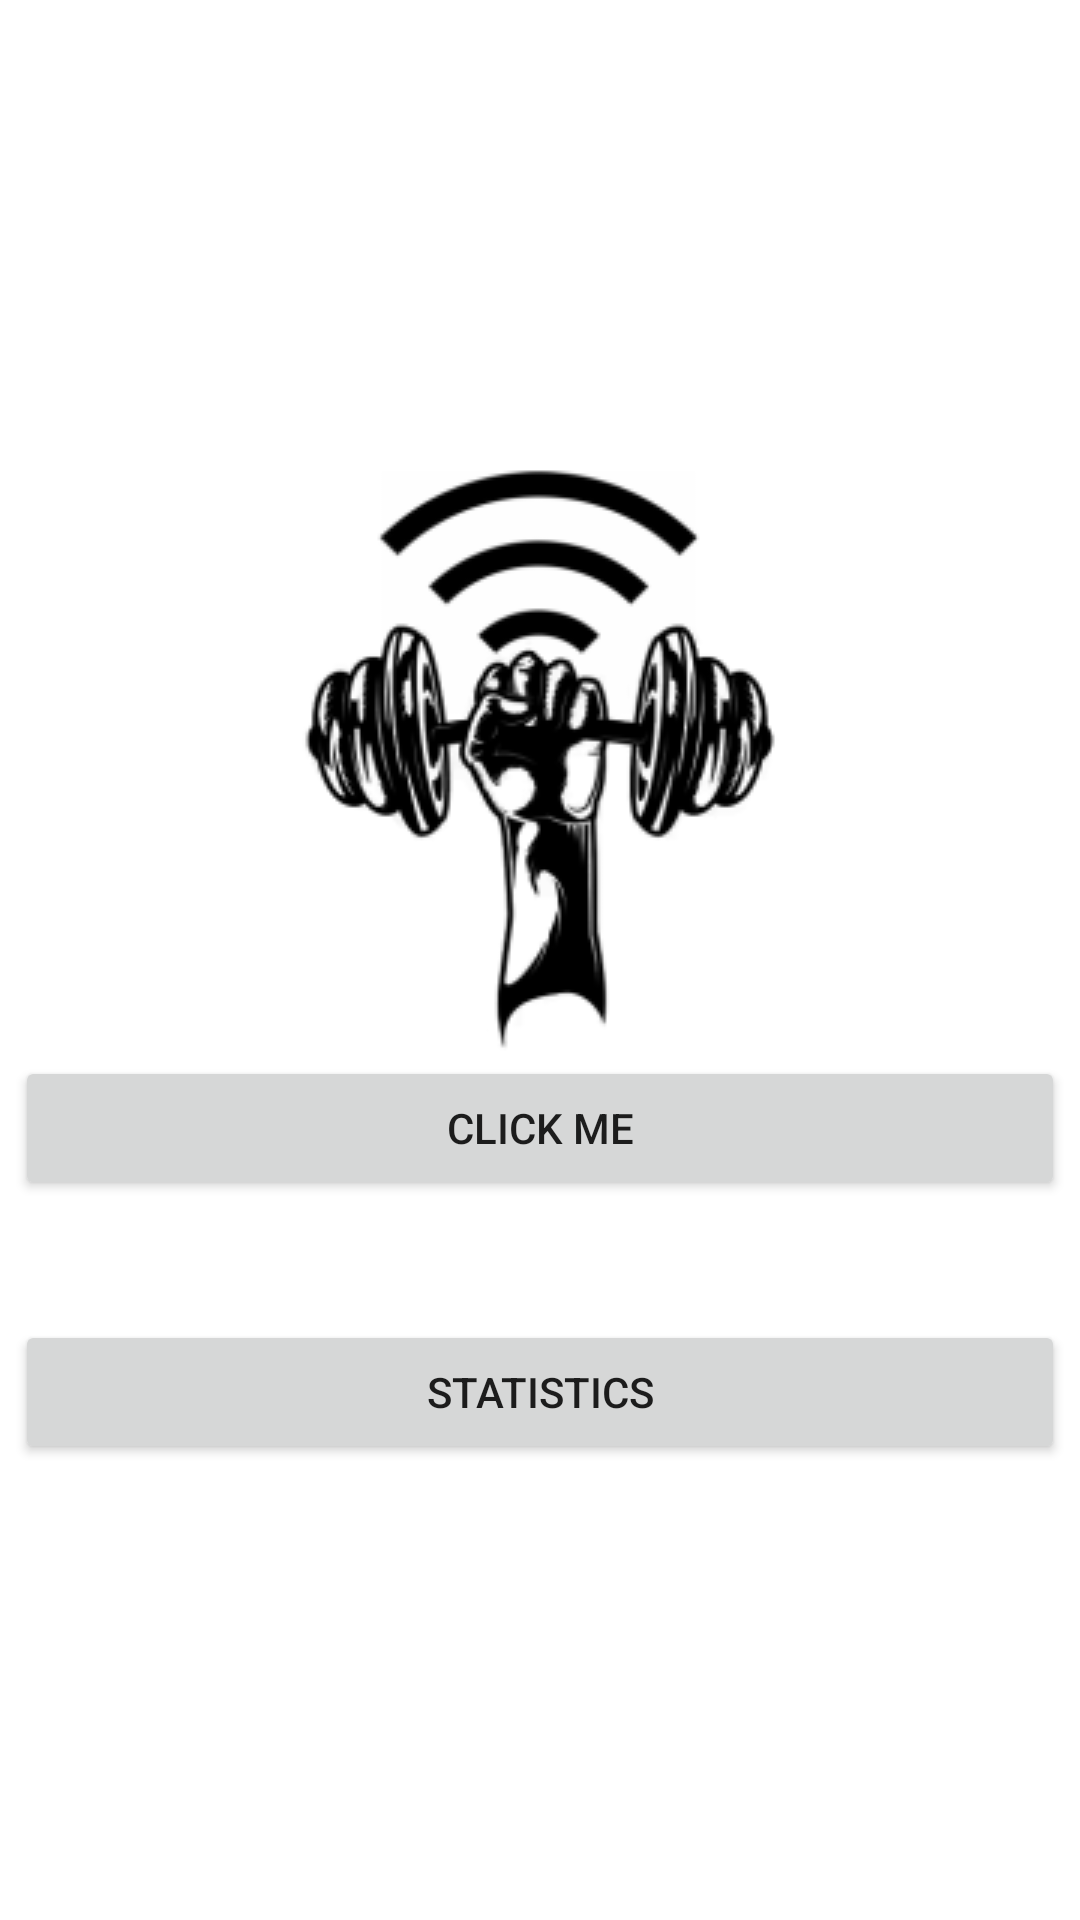

Produce the Android XML layout that renders to this screen, including the resource entries it uses.
<!-- AndroidManifest.xml: application theme Theme.MyApplication -->
<!-- res/layout/activity_start.xml -->
<?xml version="1.0" encoding="utf-8"?>

<LinearLayout xmlns:android="http://schemas.android.com/apk/res/android"
    xmlns:tools="http://schemas.android.com/tools"
    android:layout_width="match_parent"
    android:layout_height="match_parent"
    android:gravity="center"
    xmlns:app="http://schemas.android.com/apk/res-auto"
    android:orientation="vertical"
    tools:context=".StartActivity">

    <ImageView
        android:layout_width="wrap_content"
        android:layout_height="wrap_content"
        android:layout_gravity="center"
        android:src="@drawable/dev_photo"
        android:contentDescription="dev_photo_to_replace_later"
        />

    <LinearLayout
        android:layout_width="match_parent"
        android:layout_marginHorizontal="5dp"
        android:layout_height="wrap_content"
        android:orientation="horizontal">

        <Button
            android:id="@+id/btn_calendar"
            android:layout_width="0dp"
            android:layout_weight="0.33"
            android:text="CLICK ME"
            android:onClick="pickDateMainActivity"
            android:layout_height="wrap_content"/>

    </LinearLayout>

    <LinearLayout
        android:layout_width="match_parent"
        android:layout_marginHorizontal="5dp"
        android:layout_height="wrap_content"
        android:orientation="horizontal">

        <Button
            android:id="@+id/btn_stats"
            android:layout_marginTop="40dp"
            android:layout_width="0dp"
            android:layout_weight="0.33"
            android:text="STATISTICS"
            android:layout_height="wrap_content"/>

    </LinearLayout>

</LinearLayout>
<!-- resources referenced by this layout -->
<resources>
  <!-- drawable dev_photo: png bitmap (drawable, 17181 bytes) -->
  <style name="Theme.MyApplication" parent="Theme.MaterialComponents.DayNight.DarkActionBar">
          
          <item name="colorPrimary">@color/black</item>
          <item name="colorPrimaryVariant">@color/black_lighter</item>
          <item name="colorOnPrimary">@color/white</item>
          
          <item name="colorSecondary">@color/black_lighter</item>
          <item name="colorSecondaryVariant">@color/black_lighter</item>
          <item name="colorOnSecondary">@color/black</item>
          
          <item name="android:statusBarColor" tools:targetApi="l">?attr/colorPrimaryVariant</item>
          
      </style>
  <color name="black">#FF000000</color>
  <color name="black_lighter">#FF312921</color>
  <color name="white">#FFFFFFFF</color>
</resources>
